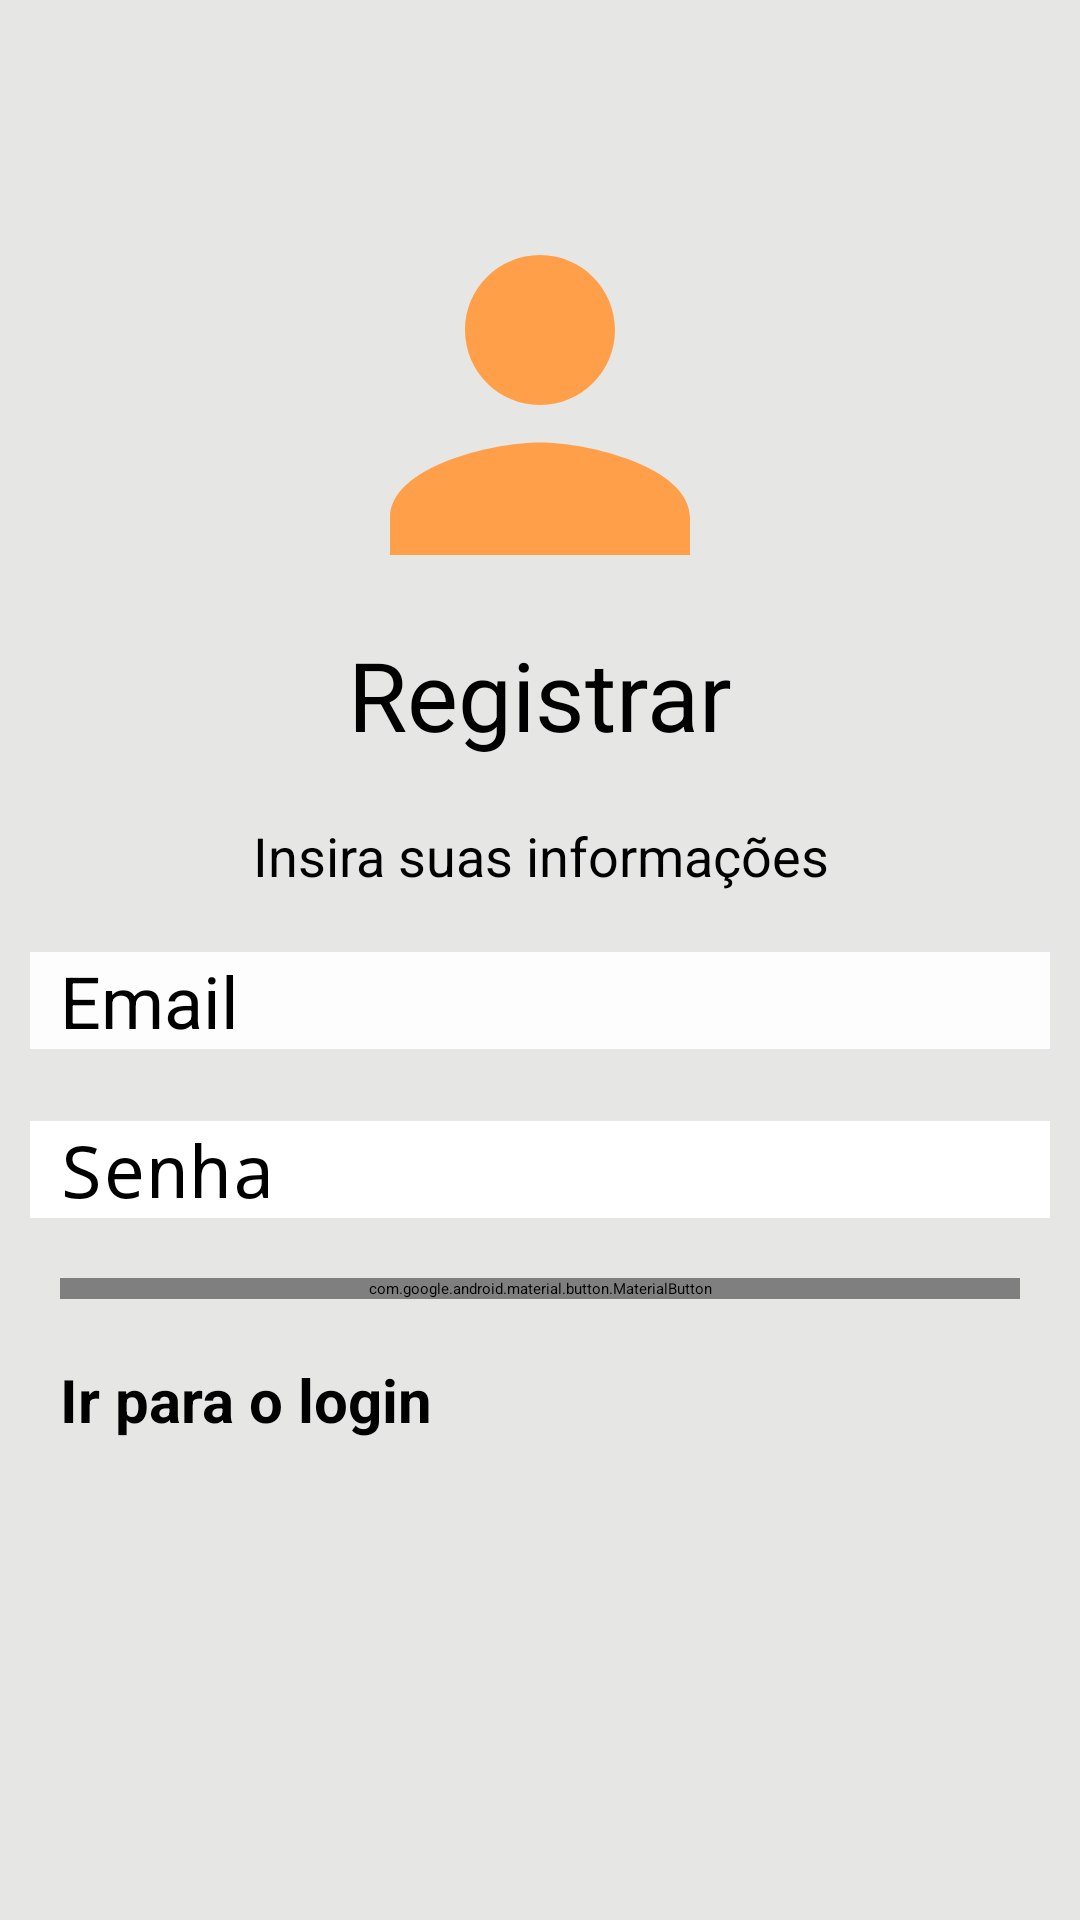

This screen was rendered from an Android layout file. Write that file and the resources it references.
<!-- AndroidManifest.xml: application theme Theme.LabLogin -->
<!-- res/layout/activity_register.xml -->
<?xml version="1.0" encoding="utf-8"?>
<androidx.constraintlayout.widget.ConstraintLayout xmlns:android="http://schemas.android.com/apk/res/android"
    xmlns:app="http://schemas.android.com/apk/res-auto"
    xmlns:tools="http://schemas.android.com/tools"
    android:layout_width="match_parent"
    android:layout_height="match_parent"
    android:background="#E6E6E5"
    tools:context=".MainActivity">

    <ImageView
        android:id="@+id/imageView"
        android:layout_width="150dp"
        android:layout_height="150dp"
        android:layout_marginTop="60dp"
        android:contentDescription="@string/description_image_user"
        android:src="@drawable/baseline_person_24"
        app:layout_constraintEnd_toEndOf="parent"
        app:layout_constraintStart_toStartOf="parent"
        app:layout_constraintTop_toTopOf="parent" />

    <TextView
        android:id="@+id/textEnter"
        android:text="@string/registrar"
        android:textAlignment="center"
        android:textSize="32sp"
        android:textColor="@color/black"
        android:layout_width="match_parent"
        android:layout_height="wrap_content"
        app:layout_constraintStart_toStartOf="parent"
        app:layout_constraintEnd_toEndOf="parent"
        app:layout_constraintTop_toBottomOf="@id/imageView"

        />
    <TextView
        android:id="@+id/textInfo"
        android:text="@string/textInfo"
        android:textAlignment="center"
        android:textSize="18sp"
        android:textColor="@color/black"
        android:layout_marginTop="20dp"
        android:layout_width="match_parent"
        android:layout_height="wrap_content"
        app:layout_constraintStart_toStartOf="parent"
        app:layout_constraintEnd_toEndOf="parent"
        app:layout_constraintTop_toBottomOf="@id/textEnter"
        />

    <EditText
        android:id="@+id/editTextEmail"
        android:layout_width="match_parent"
        android:layout_height="wrap_content"
        android:layout_marginStart="10dp"
        android:layout_marginEnd="10dp"
        android:layout_marginTop="20dp"
        android:background="#FDFDFD"
        android:hint="@string/email"
        android:textSize="24sp"
        android:paddingStart="10dp"
        android:paddingEnd="10dp"
        app:layout_constraintEnd_toEndOf="parent"
        app:layout_constraintStart_toStartOf="parent"
        app:layout_constraintTop_toBottomOf="@id/textInfo"
        android:autofillHints=""
        android:inputType="textEmailAddress">
    </EditText>

    <EditText
        android:id="@+id/editTextPassword"
        android:layout_width="match_parent"
        android:layout_height="wrap_content"
        android:layout_marginStart="10dp"
        android:layout_marginTop="24dp"
        android:layout_marginEnd="10dp"
        android:paddingStart="10dp"
        android:paddingEnd="10dp"
        android:background="#ffffffff"
        android:hint="@string/password"
        android:textSize="24sp"
        app:layout_constraintEnd_toEndOf="parent"
        app:layout_constraintStart_toStartOf="parent"
        app:layout_constraintTop_toBottomOf="@id/editTextEmail"
        android:inputType="textPassword"
        android:autofillHints="">
    </EditText>

    <ProgressBar
        android:id="@+id/progressbar"
        android:layout_width="match_parent"
        android:layout_height="wrap_content"
        android:visibility="gone"
        app:layout_constraintTop_toBottomOf="@id/editTextPassword"
        app:layout_constraintLeft_toLeftOf="parent"
        app:layout_constraintRight_toRightOf="parent"
        android:layout_marginTop="20dp"
        />

    <com.google.android.material.button.MaterialButton
        android:id="@+id/buttonRegister"
        android:layout_width="match_parent"
        android:layout_height="wrap_content"
        android:layout_marginTop="20dp"
        android:layout_marginRight="20dp"
        android:layout_marginLeft="20dp"
        app:cornerRadius="20dp"
        android:text="@string/textRegistar"
        android:textColor="@color/black"
        app:layout_constraintEnd_toEndOf="parent"
        app:layout_constraintStart_toStartOf="parent"
        app:layout_constraintTop_toBottomOf="@id/progressbar"
        />

    <TextView
        android:id="@+id/loginNow"
        android:layout_width="match_parent"
        android:layout_height="wrap_content"
        android:text="Ir para o login"
        app:layout_constraintTop_toBottomOf="@+id/buttonRegister"
        app:layout_constraintLeft_toLeftOf="parent"
        app:layout_constraintRight_toRightOf="parent"
        android:layout_marginTop="20dp"
        android:layout_marginStart="20dp"
        android:textStyle="bold"
        android:textSize="20sp"
        />

</androidx.constraintlayout.widget.ConstraintLayout>
<!-- resources referenced by this layout -->
<resources>
  <!-- drawable baseline_person_24 (drawable) -->
  <vector android:height="24dp" android:tint="#FF9F49"
      android:viewportHeight="24" android:viewportWidth="24"
      android:width="24dp" xmlns:android="http://schemas.android.com/apk/res/android">
      <path android:fillColor="@android:color/white" android:pathData="M12,12c2.21,0 4,-1.79 4,-4s-1.79,-4 -4,-4 -4,1.79 -4,4 1.79,4 4,4zM12,14c-2.67,0 -8,1.34 -8,4v2h16v-2c0,-2.66 -5.33,-4 -8,-4z"/>
  </vector>
  <string name="description_image_user">Image User</string>
  <string name="email">Email</string>
  <string name="password">Senha</string>
  <string name="registrar">Registrar</string>
  <string name="textInfo">Insira suas informações</string>
  <string name="textRegistar">Registar</string>
  <style name="Theme.LabLogin" parent="Theme.MaterialComponents.DayNight.DarkActionBar">
          
          <item name="colorPrimary">@color/orange_200</item>
          <item name="colorPrimaryVariant">@color/orange_700</item>
          <item name="colorOnPrimary">@color/black</item>
          
          <item name="colorSecondary">@color/brown_200</item>
          <item name="colorSecondaryVariant">@color/brown_200</item>
          <item name="colorOnSecondary">@color/black</item>
          
          <item name="android:statusBarColor">?attr/colorPrimaryVariant</item>
          
      </style>
  <!-- not gathered from this repository: default colours our renderer supplied (Android Studio template values) -->
  <color name="black">#FF000000</color>
</resources>
